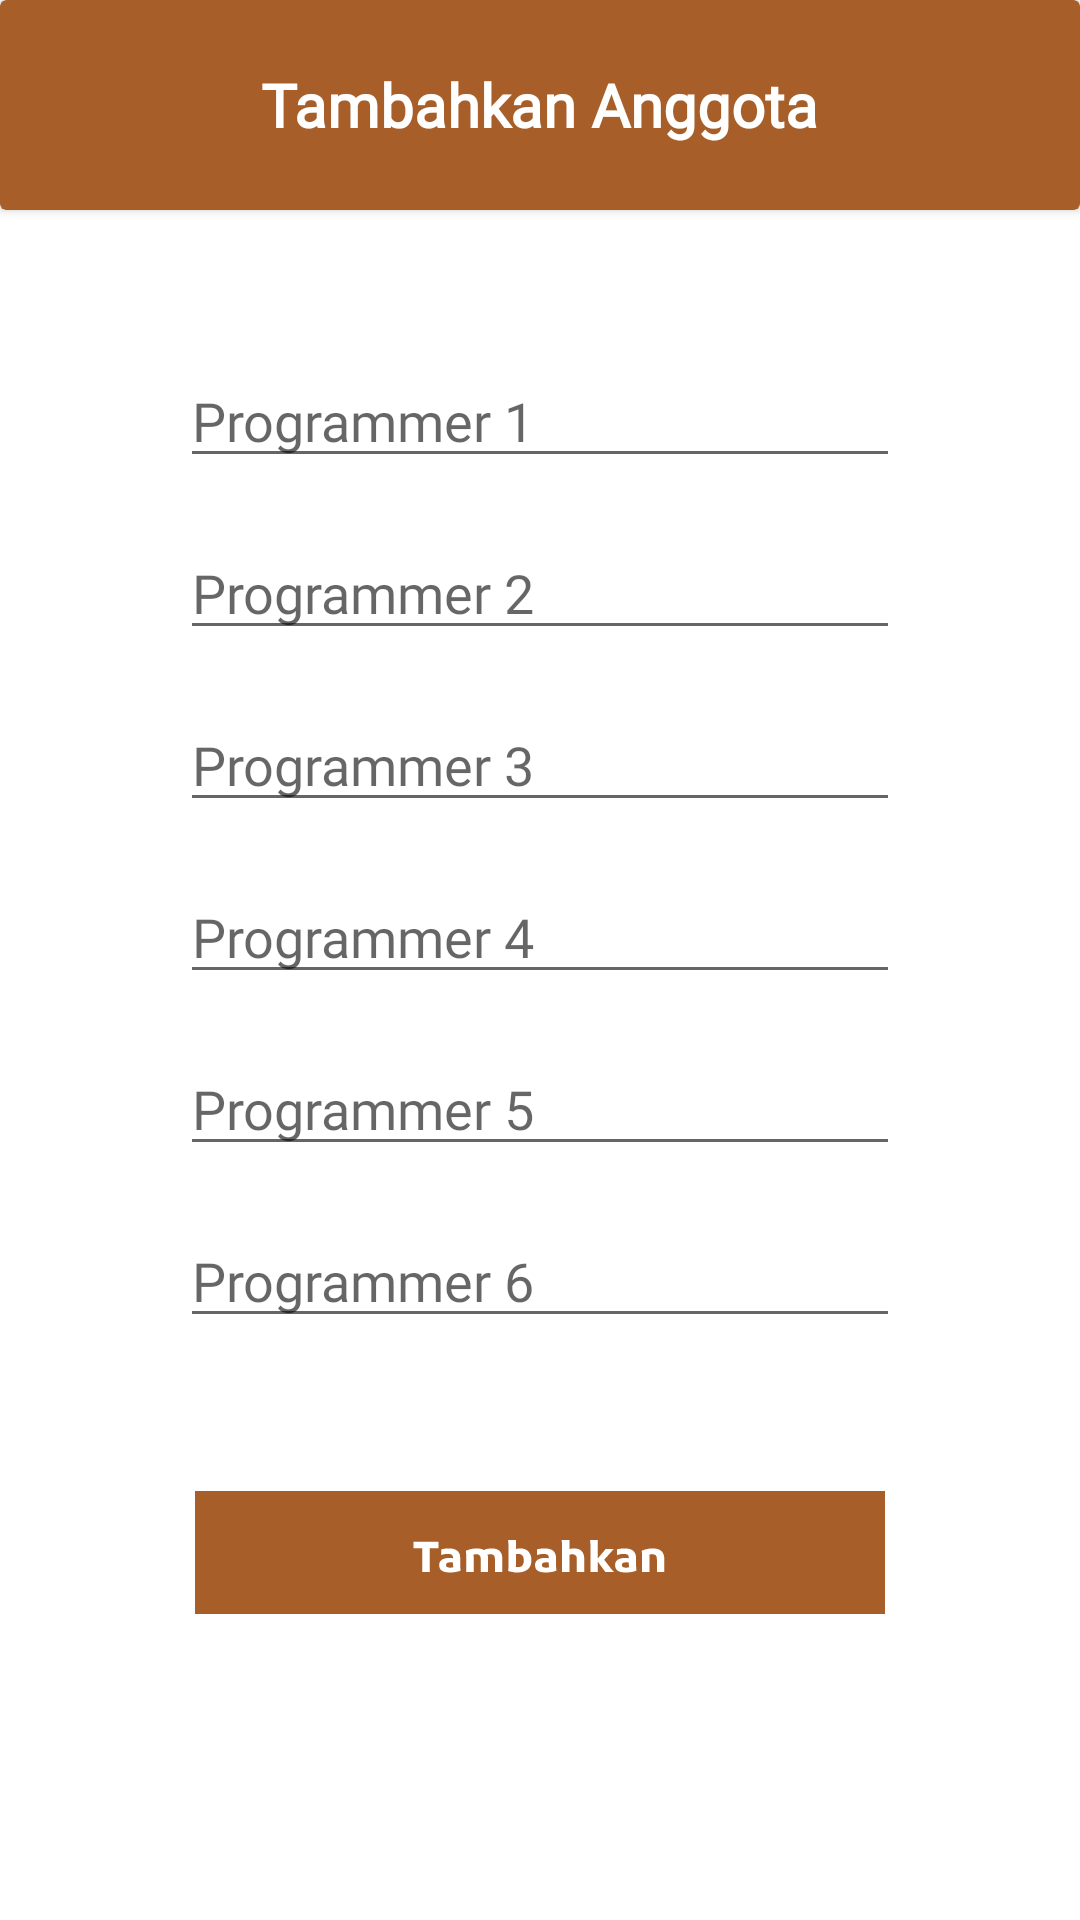

Here is an Android app screen rendered from its layout file. Give the layout XML and the strings, colors and styles it references.
<!-- AndroidManifest.xml: application theme Theme.Sistem_Manajemen_Proyek -->
<!-- res/layout/activity_admin_tambahkan_anggota.xml -->
<?xml version="1.0" encoding="utf-8"?>
<androidx.constraintlayout.widget.ConstraintLayout xmlns:android="http://schemas.android.com/apk/res/android"
    xmlns:app="http://schemas.android.com/apk/res-auto"
    xmlns:tools="http://schemas.android.com/tools"
    android:layout_width="match_parent"
    android:layout_height="match_parent"
    tools:context=".admin.TambahkanAnggota">

    <androidx.cardview.widget.CardView
        android:id="@+id/cardView3"
        android:layout_width="match_parent"
        android:layout_height="70dp"
        app:cardBackgroundColor="@color/dasar"
        app:layout_constraintEnd_toEndOf="parent"
        app:layout_constraintStart_toStartOf="parent"
        app:layout_constraintTop_toTopOf="parent">

        <TextView
            android:id="@+id/textView3"
            android:layout_width="wrap_content"
            android:layout_height="wrap_content"
            android:layout_gravity="center"
            android:fontFamily="@font/kosugi_maru"
            android:text="Tambahkan Anggota"
            android:textColor="@color/white"
            android:textSize="20sp"
            android:textStyle="bold"
            app:layout_constraintTop_toTopOf="parent" />
    </androidx.cardview.widget.CardView>

    <EditText
        android:id="@+id/editTextTextPersonName16"
        android:layout_width="240dp"
        android:layout_height="wrap_content"
        android:layout_marginTop="16dp"
        android:ems="10"
        android:fontFamily="@font/kosugi_maru"
        android:hint="Programmer 6"
        android:inputType="textPersonName"
        app:layout_constraintEnd_toEndOf="parent"
        app:layout_constraintStart_toStartOf="parent"
        app:layout_constraintTop_toBottomOf="@+id/editTextTextPersonName15" />

    <EditText
        android:id="@+id/editTextTextPersonName14"
        android:layout_width="240dp"
        android:layout_height="wrap_content"
        android:layout_marginTop="16dp"
        android:ems="10"
        android:fontFamily="@font/kosugi_maru"
        android:hint="Programmer 4"
        android:inputType="textPersonName"
        app:layout_constraintEnd_toEndOf="parent"
        app:layout_constraintStart_toStartOf="parent"
        app:layout_constraintTop_toBottomOf="@+id/editTextTextPersonName13" />

    <EditText
        android:id="@+id/editTextTextPersonName4"
        android:layout_width="240dp"
        android:layout_height="wrap_content"
        android:layout_marginTop="16dp"
        android:ems="10"
        android:fontFamily="@font/kosugi_maru"
        android:hint="Programmer 2"
        android:inputType="textPersonName"
        app:layout_constraintEnd_toEndOf="parent"
        app:layout_constraintStart_toStartOf="parent"
        app:layout_constraintTop_toBottomOf="@+id/editTextTextPersonName3" />

    <EditText
        android:id="@+id/editTextTextPersonName15"
        android:layout_width="240dp"
        android:layout_height="wrap_content"
        android:layout_marginTop="16dp"
        android:ems="10"
        android:fontFamily="@font/kosugi_maru"
        android:hint="Programmer 5"
        android:inputType="textPersonName"
        app:layout_constraintEnd_toEndOf="parent"
        app:layout_constraintStart_toStartOf="parent"
        app:layout_constraintTop_toBottomOf="@+id/editTextTextPersonName14" />

    <EditText
        android:id="@+id/editTextTextPersonName3"
        android:layout_width="240dp"
        android:layout_height="wrap_content"
        android:layout_marginTop="48dp"
        android:ems="10"
        android:fontFamily="@font/kosugi_maru"
        android:hint="Programmer 1"
        android:inputType="textPersonName"
        app:layout_constraintEnd_toEndOf="parent"
        app:layout_constraintStart_toStartOf="parent"
        app:layout_constraintTop_toBottomOf="@+id/cardView3" />

    <EditText
        android:id="@+id/editTextTextPersonName13"
        android:layout_width="240dp"
        android:layout_height="wrap_content"
        android:layout_marginTop="16dp"
        android:ems="10"
        android:fontFamily="@font/kosugi_maru"
        android:hint="Programmer 3"
        android:inputType="textPersonName"
        app:layout_constraintEnd_toEndOf="parent"
        app:layout_constraintStart_toStartOf="parent"
        app:layout_constraintTop_toBottomOf="@+id/editTextTextPersonName4" />

    <ImageButton
        android:id="@+id/imageButton"
        android:layout_width="wrap_content"
        android:layout_height="wrap_content"
        android:layout_marginBottom="92dp"
        android:backgroundTint="@color/transparant"
        app:layout_constraintBottom_toBottomOf="parent"
        app:layout_constraintEnd_toEndOf="parent"
        app:layout_constraintStart_toStartOf="parent"
        app:srcCompat="@drawable/btn_tambahkan_tugas2" />

</androidx.constraintlayout.widget.ConstraintLayout>
<!-- resources referenced by this layout -->
<resources>
  <color name="dasar">#A75E29</color>
  <color name="transparant">#00FFFFFF</color>
  <color name="white">#FFFFFFFF</color>
  <!-- drawable btn_tambahkan_tugas2: vector/xml drawable (drawable, 8738 chars, omitted) -->
  <style name="Theme.Sistem_Manajemen_Proyek" parent="Theme.MaterialComponents.DayNight.DarkActionBar">
          
          <item name="colorPrimary">@color/purple_500</item>
          <item name="colorPrimaryVariant">@color/purple_700</item>
          <item name="colorOnPrimary">@color/white</item>
          
          <item name="colorSecondary">@color/teal_200</item>
          <item name="colorSecondaryVariant">@color/teal_700</item>
          <item name="colorOnSecondary">@color/black</item>
          
          <item name="android:statusBarColor">?attr/colorPrimaryVariant</item>
          
      </style>
  <color name="purple_500">#FF6200EE</color>
  <color name="purple_700">#FF3700B3</color>
  <color name="teal_200">#FF03DAC5</color>
  <color name="teal_700">#FF018786</color>
  <color name="black">#FF000000</color>
</resources>
